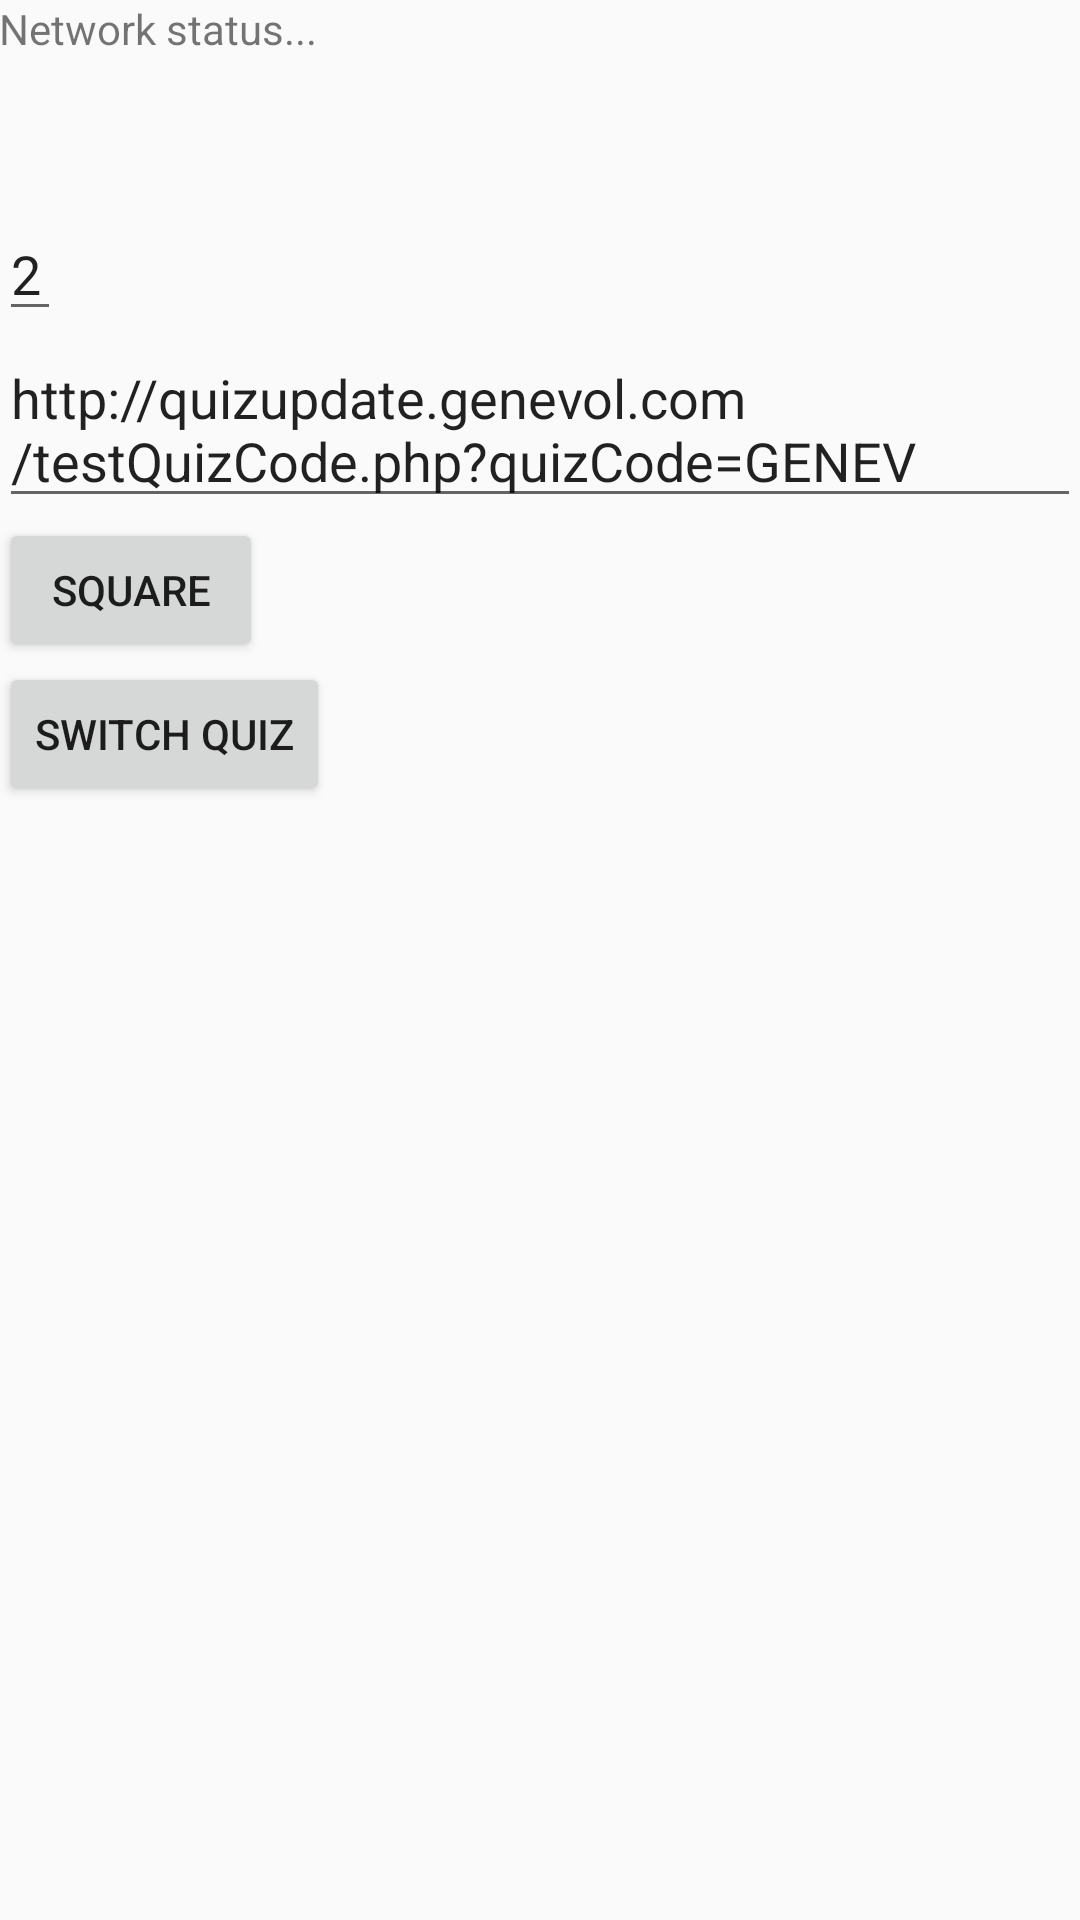

Here is an Android app screen rendered from its layout file. Give the layout XML and the strings, colors and styles it references.
<!-- AndroidManifest.xml: application theme AppTheme -->
<!-- res/layout/content_my.xml -->
<?xml version="1.0" encoding="utf-8"?>
<RelativeLayout xmlns:android="http://schemas.android.com/apk/res/android"
    xmlns:app="http://schemas.android.com/apk/res-auto"
    xmlns:tools="http://schemas.android.com/tools"
    android:layout_width="match_parent"
    android:layout_height="match_parent"
    android:paddingBottom="@dimen/activity_vertical_margin"
    android:paddingLeft="@dimen/activity_horizontal_margin"
    android:paddingRight="@dimen/activity_horizontal_margin"
    android:paddingTop="@dimen/activity_vertical_margin"
    app:layout_behavior="@string/appbar_scrolling_view_behavior"
    tools:context="com.example.russellm.myfirstapp.MyActivity"
    tools:showIn="@layout/activity_my">

    <LinearLayout
        android:orientation="vertical"
        android:layout_width="match_parent"
        android:layout_height="match_parent">



        <TextView
            android:layout_width="wrap_content"
            android:layout_height="wrap_content"
            android:text="Network status..."
            android:id="@+id/networkView" />

        <TextView
            android:layout_width="wrap_content"
            android:layout_height="50dp"
            android:text=""
            android:id="@+id/fileView" />

        <EditText
            android:layout_width="wrap_content"
            android:layout_height="wrap_content"
            android:text="2"
            android:id="@+id/editView" />

        <EditText
            android:layout_width="wrap_content"
            android:layout_height="wrap_content"
            android:text="http://quizupdate.genevol.com/testQuizCode.php?quizCode=GENEV"
            android:id="@+id/urlToShow" />

        <Button
            android:layout_width="wrap_content"
            android:layout_height="wrap_content"
            android:text="Square"
            android:id="@+id/clickButton" />
        <Button
            android:layout_width="wrap_content"
            android:layout_height="wrap_content"
            android:text="Switch Quiz"
            android:id="@+id/quizButton" />
    </LinearLayout>

</RelativeLayout>
<!-- res/layout/activity_my.xml (included above) -->
<?xml version="1.0" encoding="utf-8"?>
<android.support.design.widget.CoordinatorLayout xmlns:android="http://schemas.android.com/apk/res/android"
    xmlns:app="http://schemas.android.com/apk/res-auto"
    xmlns:tools="http://schemas.android.com/tools"
    android:layout_width="match_parent"
    android:layout_height="match_parent"
    android:fitsSystemWindows="true"
    tools:context="com.example.russellm.myfirstapp.MyActivity">

    <android.support.design.widget.AppBarLayout
        android:layout_width="match_parent"
        android:layout_height="wrap_content"
        android:theme="@style/AppTheme.AppBarOverlay">

        <android.support.v7.widget.Toolbar
            android:id="@+id/toolbar"
            android:layout_width="match_parent"
            android:layout_height="?attr/actionBarSize"
            android:background="?attr/colorPrimary"
            app:popupTheme="@style/AppTheme.PopupOverlay" />

    </android.support.design.widget.AppBarLayout>

    <include layout="@layout/content_my" />

    <android.support.design.widget.FloatingActionButton
        android:id="@+id/fab"
        android:layout_width="wrap_content"
        android:layout_height="wrap_content"
        android:layout_gravity="bottom|end"
        android:layout_margin="@dimen/fab_margin"
        android:src="@android:drawable/ic_dialog_email" />

</android.support.design.widget.CoordinatorLayout>
<!-- resources referenced by this layout -->
<resources>
  <style name="AppTheme.AppBarOverlay" parent="ThemeOverlay.AppCompat.Dark.ActionBar" />
  <style name="AppTheme.PopupOverlay" parent="ThemeOverlay.AppCompat.Light" />
  <style name="AppTheme" parent="Theme.AppCompat.Light.DarkActionBar">
          
          <item name="colorPrimary">@color/colorPrimary</item>
          <item name="colorPrimaryDark">@color/colorPrimaryDark</item>
          <item name="colorAccent">@color/colorAccent</item>
      </style>
  <!-- not gathered from this repository: default colours our renderer supplied (Android Studio template values) -->
  <color name="colorPrimary">#FF6200EE</color>
  <color name="colorPrimaryDark">#FF3700B3</color>
  <color name="colorAccent">#FF03DAC5</color>
</resources>
